Dataset: Quantum_Inpired_PSO_Classifcation (GitHub, hm24csb1a20/Quantum_Inpired_PSO_Classifcation). Classes: fog non-smoke, fog smoke, non-smoke, smoke.

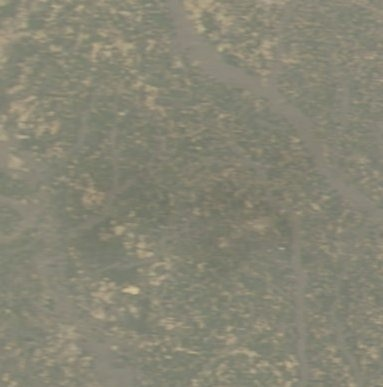
Label: fog non-smoke

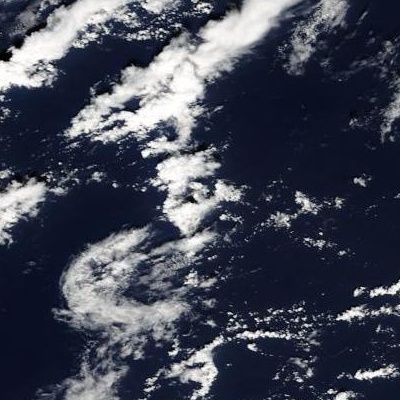
Label: non-smoke

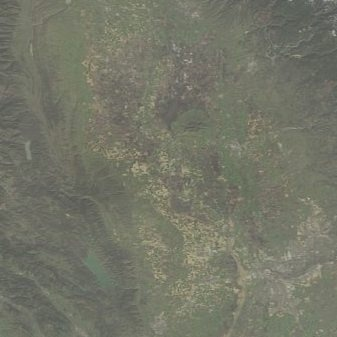
Label: fog non-smoke

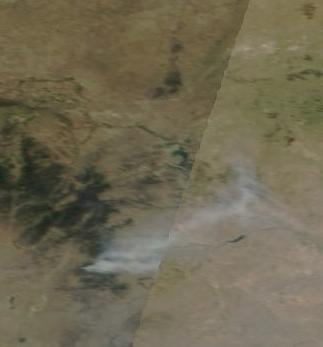
Label: smoke

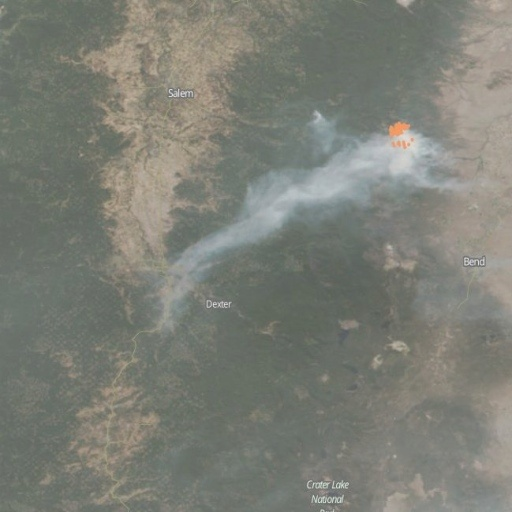
Label: fog smoke

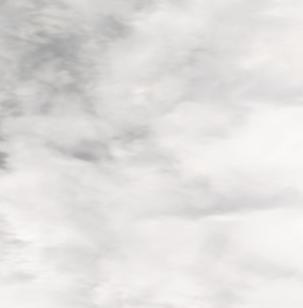
Label: non-smoke
